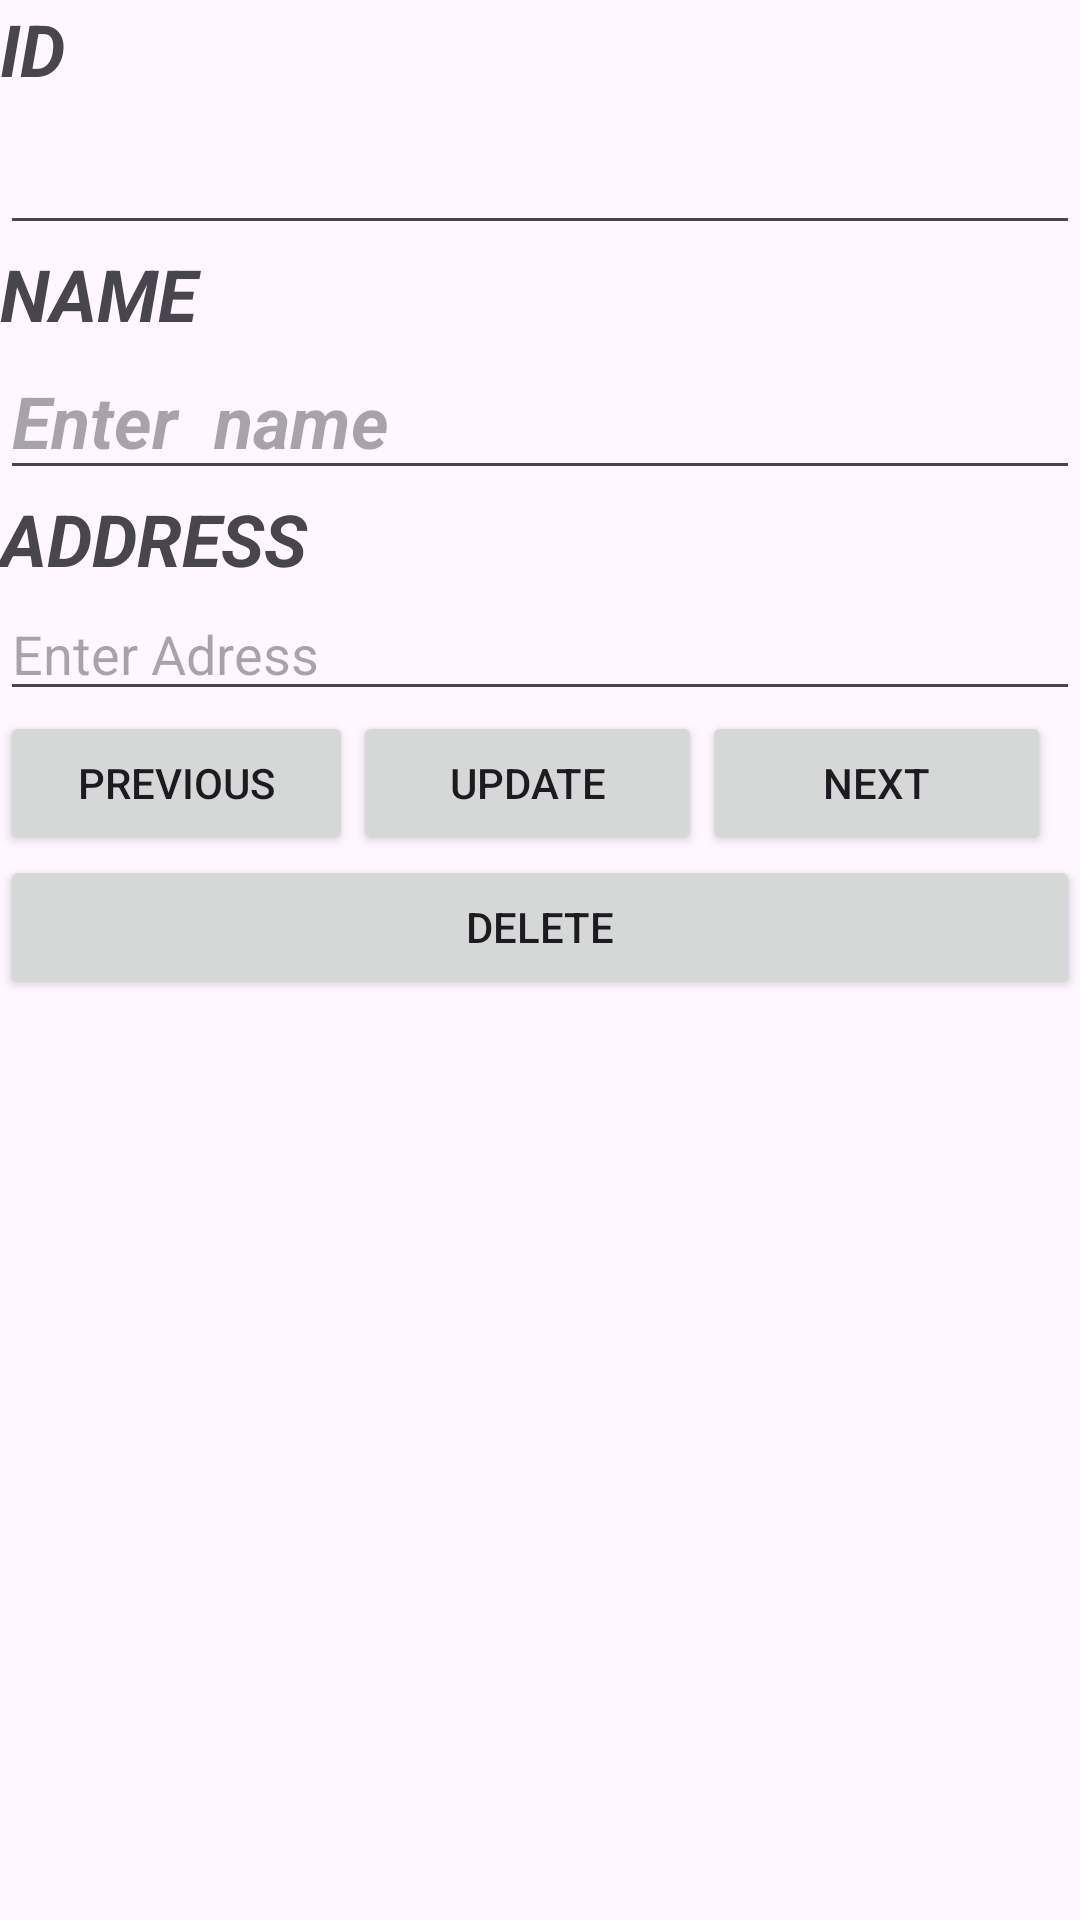

The Android layout XML behind this screen, and the referenced resources:
<!-- AndroidManifest.xml: application theme Theme.AppCompat.Light.NoActionBar -->
<!-- res/layout/activity_view_example.xml -->
<?xml version="1.0" encoding="utf-8"?>
<LinearLayout xmlns:android="http://schemas.android.com/apk/res/android"
    android:orientation="vertical"
    android:layout_width="match_parent"
    android:layout_height="match_parent">

    <TextView
        android:id="@+id/textView_ID"
        android:layout_width="match_parent"
        android:layout_height="wrap_content"
        android:editable="true"
        android:text="ID"
        android:textSize="24sp"
        android:textStyle="bold|italic" />

    <EditText
        android:id="@+id/editText_ID"
        android:layout_width="match_parent"
        android:layout_height="wrap_content"
        android:ems="10"
        android:inputType="textPersonName"
        android:textSize="24sp"
        android:textStyle="bold|italic" />

    <TextView
        android:id="@+id/textView7"
        android:layout_width="match_parent"
        android:layout_height="wrap_content"
        android:text="NAME"
        android:textSize="24sp"
        android:textStyle="bold|italic" />

    <EditText
        android:id="@+id/editText_name"
        android:layout_width="match_parent"
        android:layout_height="wrap_content"
        android:ems="10"
        android:hint="Enter  name"
        android:inputType="textPersonName"
        android:textSize="24sp"
        android:textStyle="bold|italic" />

    <TextView
        android:id="@+id/textView_address"
        android:layout_width="match_parent"
        android:layout_height="wrap_content"
        android:text="ADDRESS"
        android:textSize="24sp"
        android:textStyle="bold|italic" />

    <EditText
        android:id="@+id/editText_address"
        android:layout_width="match_parent"
        android:layout_height="wrap_content"
        android:ems="10"
        android:hint="Enter Adress"
        android:inputType="textPersonName" />

    <LinearLayout
        android:layout_width="match_parent"
        android:layout_height="wrap_content"
        android:orientation="horizontal"
        android:weightSum="100">

        <Button
            android:id="@+id/button_prev"
            android:layout_width="wrap_content"
            android:layout_height="wrap_content"
            android:layout_weight="30"
            android:text="PREVIOUS" />

        <Button
            android:id="@+id/button_update"
            android:layout_width="wrap_content"
            android:layout_height="wrap_content"
            android:layout_weight="30"
            android:text="UPDATE" />

        <Button
            android:id="@+id/button_next"
            android:layout_width="wrap_content"
            android:layout_height="wrap_content"
            android:layout_weight="30"
            android:text="NEXT" />

    </LinearLayout>

    <Button
        android:id="@+id/button_delete"
        android:layout_width="match_parent"
        android:layout_height="wrap_content"
        android:text="DELETE" />

</LinearLayout>
<!-- resources referenced by this layout -->
<resources>
  <style name="Theme.AppCompat.Light.NoActionBar" parent="Base.Theme.AppCompat.Light.NoActionBar" />
  <style name="Base.Theme.AppCompat.Light.NoActionBar" parent="Theme.Material3.DayNight.NoActionBar">
          
          
      </style>
</resources>
